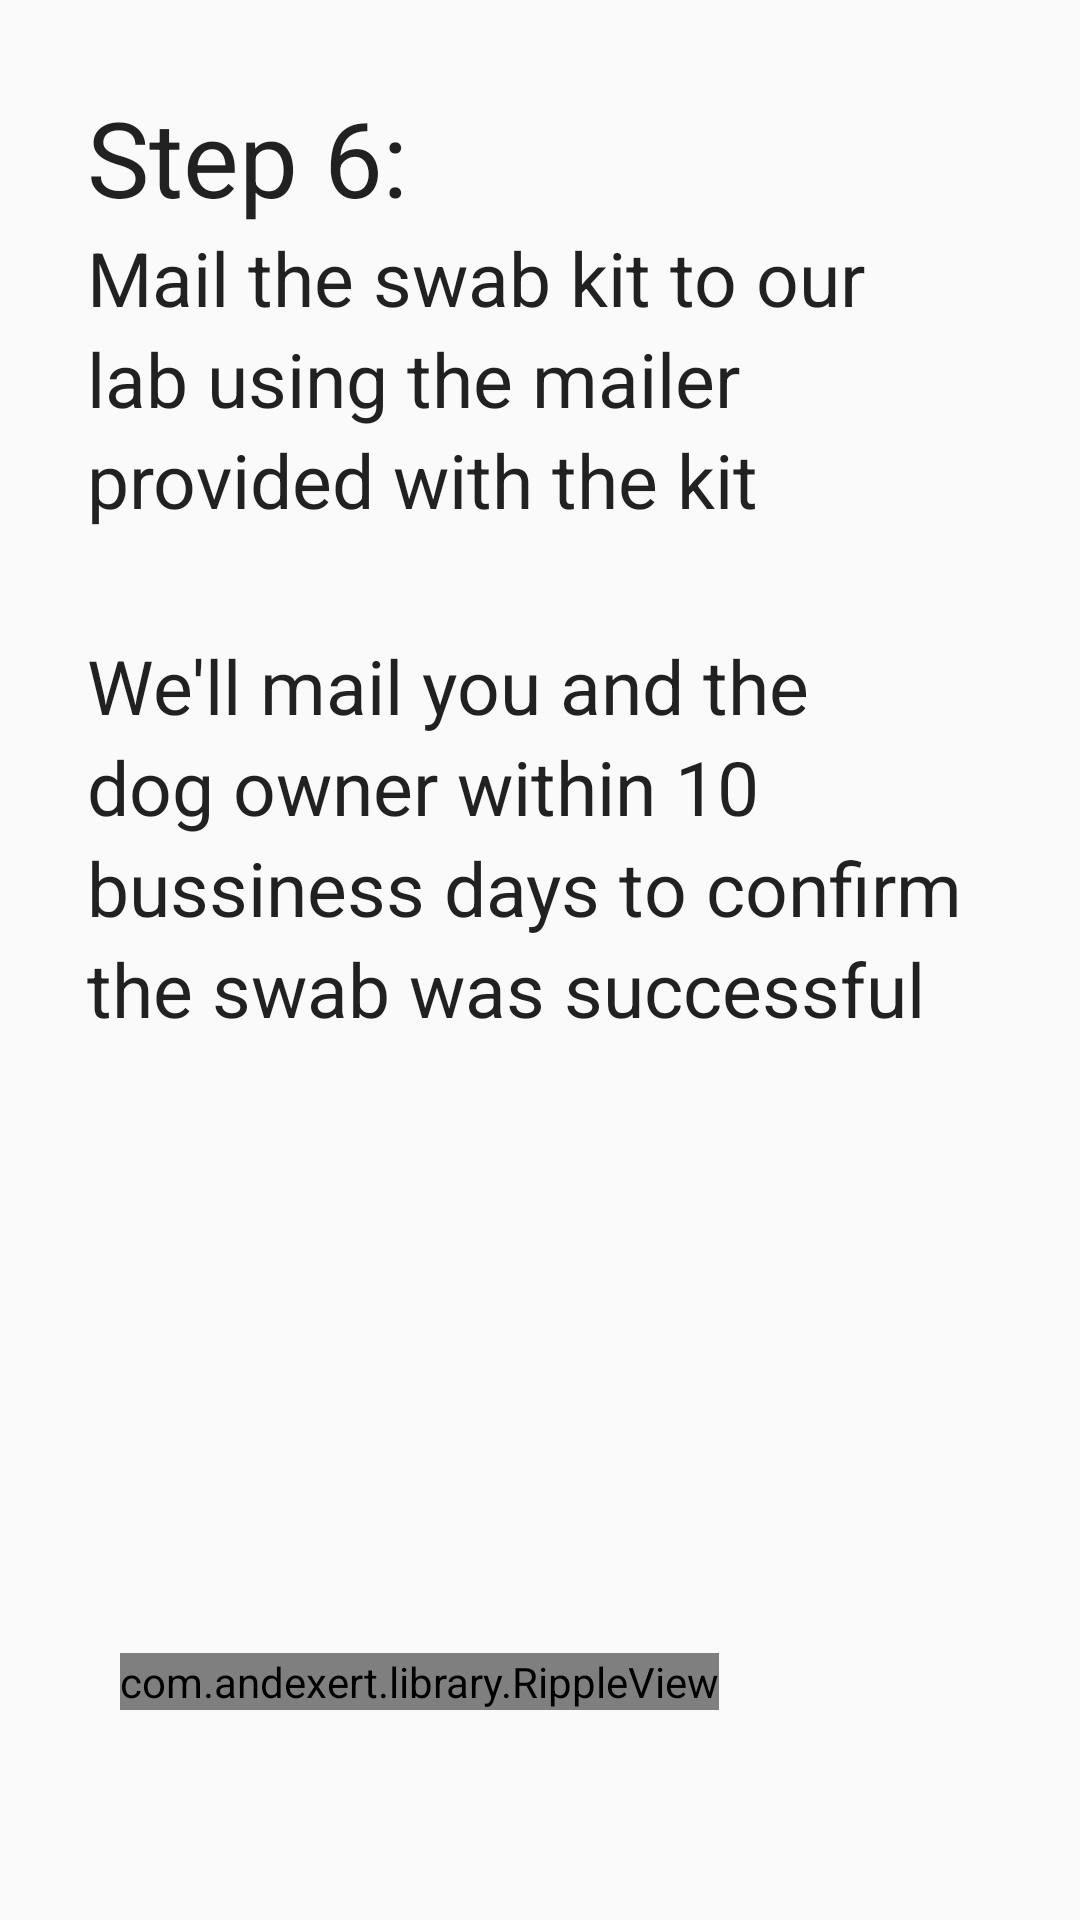

Layout XML and referenced resources for this Android screen:
<!-- AndroidManifest.xml: application theme AppTheme -->
<!-- res/layout/fragment_step_seven.xml -->
<FrameLayout xmlns:android="http://schemas.android.com/apk/res/android"
    xmlns:tools="http://schemas.android.com/tools"
    android:layout_width="match_parent"
    android:layout_height="match_parent"
    tools:context="novahub.vn.npr4dogs.add_a_dog.StepSevenFragment">

    

    <RelativeLayout
        android:layout_width="match_parent"
        android:layout_height="match_parent"
        android:layout_gravity="center">

        <TextView
            android:layout_width="wrap_content"
            android:layout_height="wrap_content"
            android:textAppearance="?android:attr/textAppearanceLarge"
            android:text="Step 6:"
            android:id="@+id/textView32"
            android:layout_marginLeft="29dp"
            android:layout_marginStart="29dp"
            android:layout_marginTop="29dp"
            android:textSize="@dimen/titile"
            android:layout_alignParentTop="true"
            android:layout_alignParentLeft="true"
            android:layout_alignParentStart="true" />

        <TextView
            android:layout_width="wrap_content"
            android:layout_height="wrap_content"
            android:textAppearance="?android:attr/textAppearanceLarge"
            android:text="Mail the swab kit to our"
            android:id="@+id/textView33"
            android:layout_below="@+id/textView32"
            android:layout_alignLeft="@+id/textView32"
            android:layout_alignStart="@+id/textView32"
            android:textSize="@dimen/guide" />

        <TextView
            android:layout_width="wrap_content"
            android:layout_height="wrap_content"
            android:textAppearance="?android:attr/textAppearanceLarge"
            android:text="lab using the mailer"
            android:id="@+id/textView34"
            android:layout_below="@+id/textView33"
            android:layout_alignLeft="@+id/textView33"
            android:layout_alignStart="@+id/textView33"
            android:textSize="@dimen/guide" />

        <TextView
            android:layout_width="wrap_content"
            android:layout_height="wrap_content"
            android:textAppearance="?android:attr/textAppearanceLarge"
            android:text="provided with the kit"
            android:id="@+id/textView35"
            android:layout_below="@+id/textView34"
            android:layout_alignLeft="@+id/textView34"
            android:layout_alignStart="@+id/textView34"
            android:textSize="@dimen/guide" />

        <TextView
            android:layout_width="wrap_content"
            android:layout_height="wrap_content"
            android:textAppearance="?android:attr/textAppearanceLarge"
            android:text="We&apos;ll mail you and the"
            android:id="@+id/textView36"
            android:layout_below="@+id/textView35"
            android:layout_alignLeft="@+id/textView34"
            android:layout_alignStart="@+id/textView34"
            android:layout_marginTop="35dp"
            android:textSize="@dimen/guide" />

        <TextView
            android:layout_width="wrap_content"
            android:layout_height="wrap_content"
            android:textAppearance="?android:attr/textAppearanceLarge"
            android:text="dog owner within 10 "
            android:id="@+id/textView37"
            android:layout_below="@+id/textView36"
            android:layout_alignLeft="@+id/textView35"
            android:layout_alignStart="@+id/textView35"
            android:textSize="@dimen/guide" />

        <TextView
            android:layout_width="wrap_content"
            android:layout_height="wrap_content"
            android:textAppearance="?android:attr/textAppearanceLarge"
            android:text="bussiness days to confirm"
            android:id="@+id/textView38"
            android:layout_below="@+id/textView37"
            android:layout_alignLeft="@+id/textView37"
            android:layout_alignStart="@+id/textView37"
            android:textSize="@dimen/guide" />

        <TextView
            android:layout_width="wrap_content"
            android:layout_height="wrap_content"
            android:textAppearance="?android:attr/textAppearanceLarge"
            android:text="the swab was successful"
            android:id="@+id/textView39"
            android:layout_below="@+id/textView38"
            android:layout_alignLeft="@+id/textView38"
            android:layout_alignStart="@+id/textView38"
            android:textSize="@dimen/guide" />

        <com.andexert.library.RippleView
            android:id="@+id/rpv_finish"
            android:layout_width="wrap_content"
            android:layout_height="wrap_content"
            rv_centered="true"
            android:layout_alignParentBottom="true"
            android:layout_alignParentLeft="true"
            android:layout_alignParentStart="true"
            android:layout_marginBottom="70dp"
            android:layout_marginLeft="40dp"
            android:layout_marginRight="40dp">

            <Button
                android:id="@+id/bt_sign_in"
                style="?android:textAppearanceSmall"
                android:layout_width="match_parent"
                android:layout_height="wrap_content"
                android:text="Finish"
                android:textStyle="bold"
                android:layout_below="@+id/view"
                android:layout_centerHorizontal="true"
                android:background="@drawable/sign_in_radius_button" />

        </com.andexert.library.RippleView>
    </RelativeLayout>
</FrameLayout>
<!-- resources referenced by this layout -->
<resources>
  <dimen name="guide">25sp</dimen>
  <dimen name="titile">35sp</dimen>
  <style name="AppTheme" parent="Theme.AppCompat.Light.DarkActionBar">
          
          <item name="colorPrimary">@color/colorPrimary</item>
          <item name="colorPrimaryDark">@color/colorPrimaryDark</item>
          <item name="colorAccent">@color/colorAccent</item>
          <item name="colorControlNormal">@color/white</item>
          <item name="colorControlActivated">@color/white</item>
          <item name="colorControlHighlight">@color/white</item>
      </style>
  <color name="colorPrimary">#3F51B5</color>
  <color name="colorPrimaryDark">#67C5EB</color>
  <color name="colorAccent">#FF4081</color>
  <color name="white">#FFFFFF</color>
</resources>
